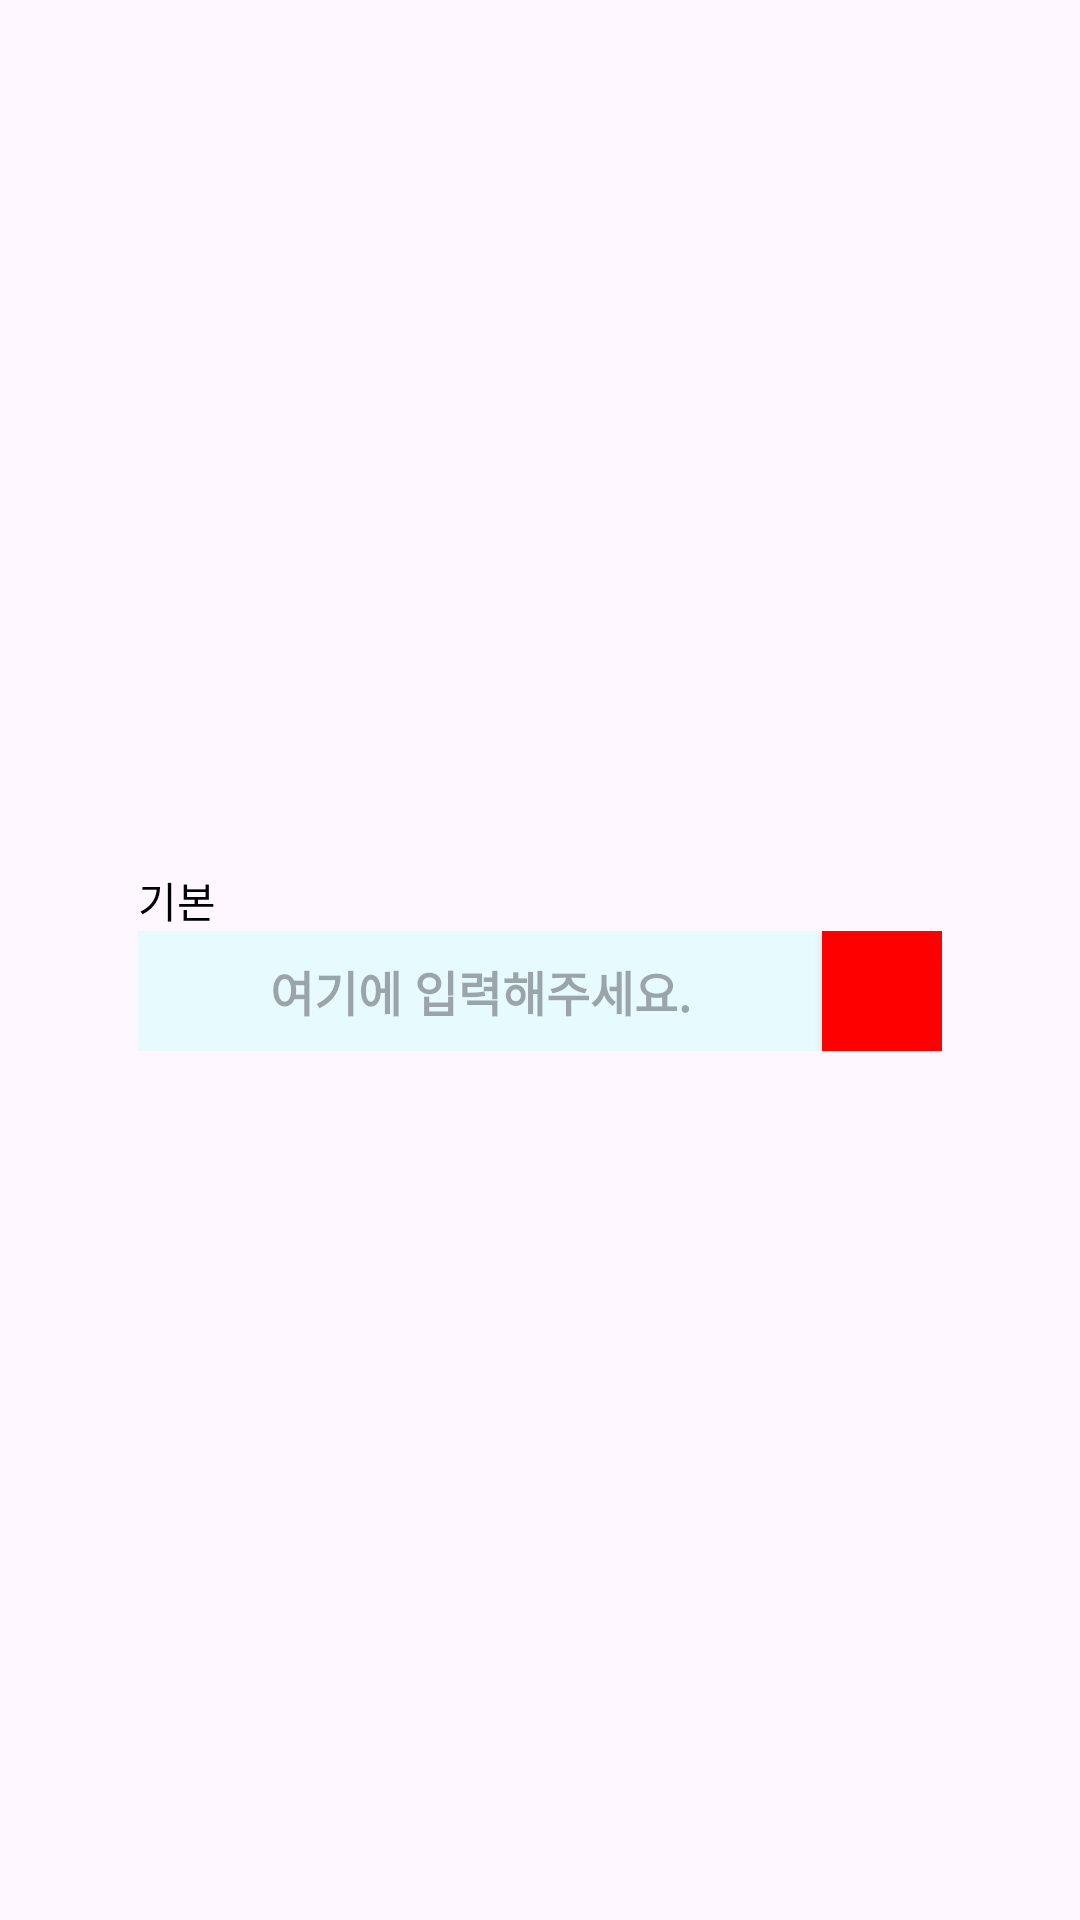

Produce the Android XML layout that renders to this screen, including the resource entries it uses.
<!-- AndroidManifest.xml: application theme Theme.Child_helper -->
<!-- res/layout/register_item_layout.xml -->
<?xml version="1.0" encoding="utf-8"?>
<layout>
<LinearLayout xmlns:android="http://schemas.android.com/apk/res/android"
    android:layout_width="match_parent"
    android:layout_height="wrap_content"
    android:layout_margin="10dp"
    android:gravity="center">

    <LinearLayout
        android:layout_width="wrap_content"
        android:layout_height="match_parent"
        android:orientation="vertical"
        android:gravity="center">

        <TextView
            android:id="@+id/Type"
            android:layout_width="match_parent"
            android:layout_height="wrap_content"
            android:gravity="left"
            android:textColor="@color/black"
            android:text="기본"/>

        <LinearLayout
            android:layout_width="wrap_content"
            android:layout_height="wrap_content"
            android:orientation="horizontal">
            <android.widget.EditText
                android:id="@+id/Edt_regi_address"
                android:layout_width="228dp"
                android:layout_height="40dp"
                android:layout_gravity="center_horizontal"
                android:background="@drawable/textbackground"
                android:fontFamily="@font/ginseng"
                android:gravity="center"
                android:textColor="@color/black"
                android:hint="여기에 입력해주세요."
                android:textSize="16sp"
                android:textStyle="bold" />

            <android.widget.Button
                android:id="@+id/Remove_address"
                android:layout_width="40dp"
                android:layout_height="40dp"
                android:background="@drawable/red" />
        </LinearLayout>
    </LinearLayout>

</LinearLayout>
</layout>
<!-- resources referenced by this layout -->
<resources>
  <!-- drawable red (drawable) -->
  <?xml version="1.0" encoding="utf-8"?>
  <shape xmlns:android="http://schemas.android.com/apk/res/android">
      <solid android:color="#FF0000" /> 
      <size
          android:width="30dp"
          android:height="40dp" /> 
  </shape>
  <!-- drawable textbackground (drawable) -->
  <?xml version="1.0" encoding="utf-8"?>
  <shape xmlns:android="http://schemas.android.com/apk/res/android">
      <solid android:color="#E7FBFF" /> 
      <corners android:radius="0dp" /> 
      <size
          android:width="260dp"
          android:height="40dp" /> 
  </shape>
  <style name="Theme.Child_helper" parent="Base.Theme.Child_helper" />
  <style name="Base.Theme.Child_helper" parent="Theme.Material3.DayNight.NoActionBar">
          
          
      </style>
  <!-- not gathered from this repository: default colours our renderer supplied (Android Studio template values) -->
  <color name="black">#FF000000</color>
</resources>
